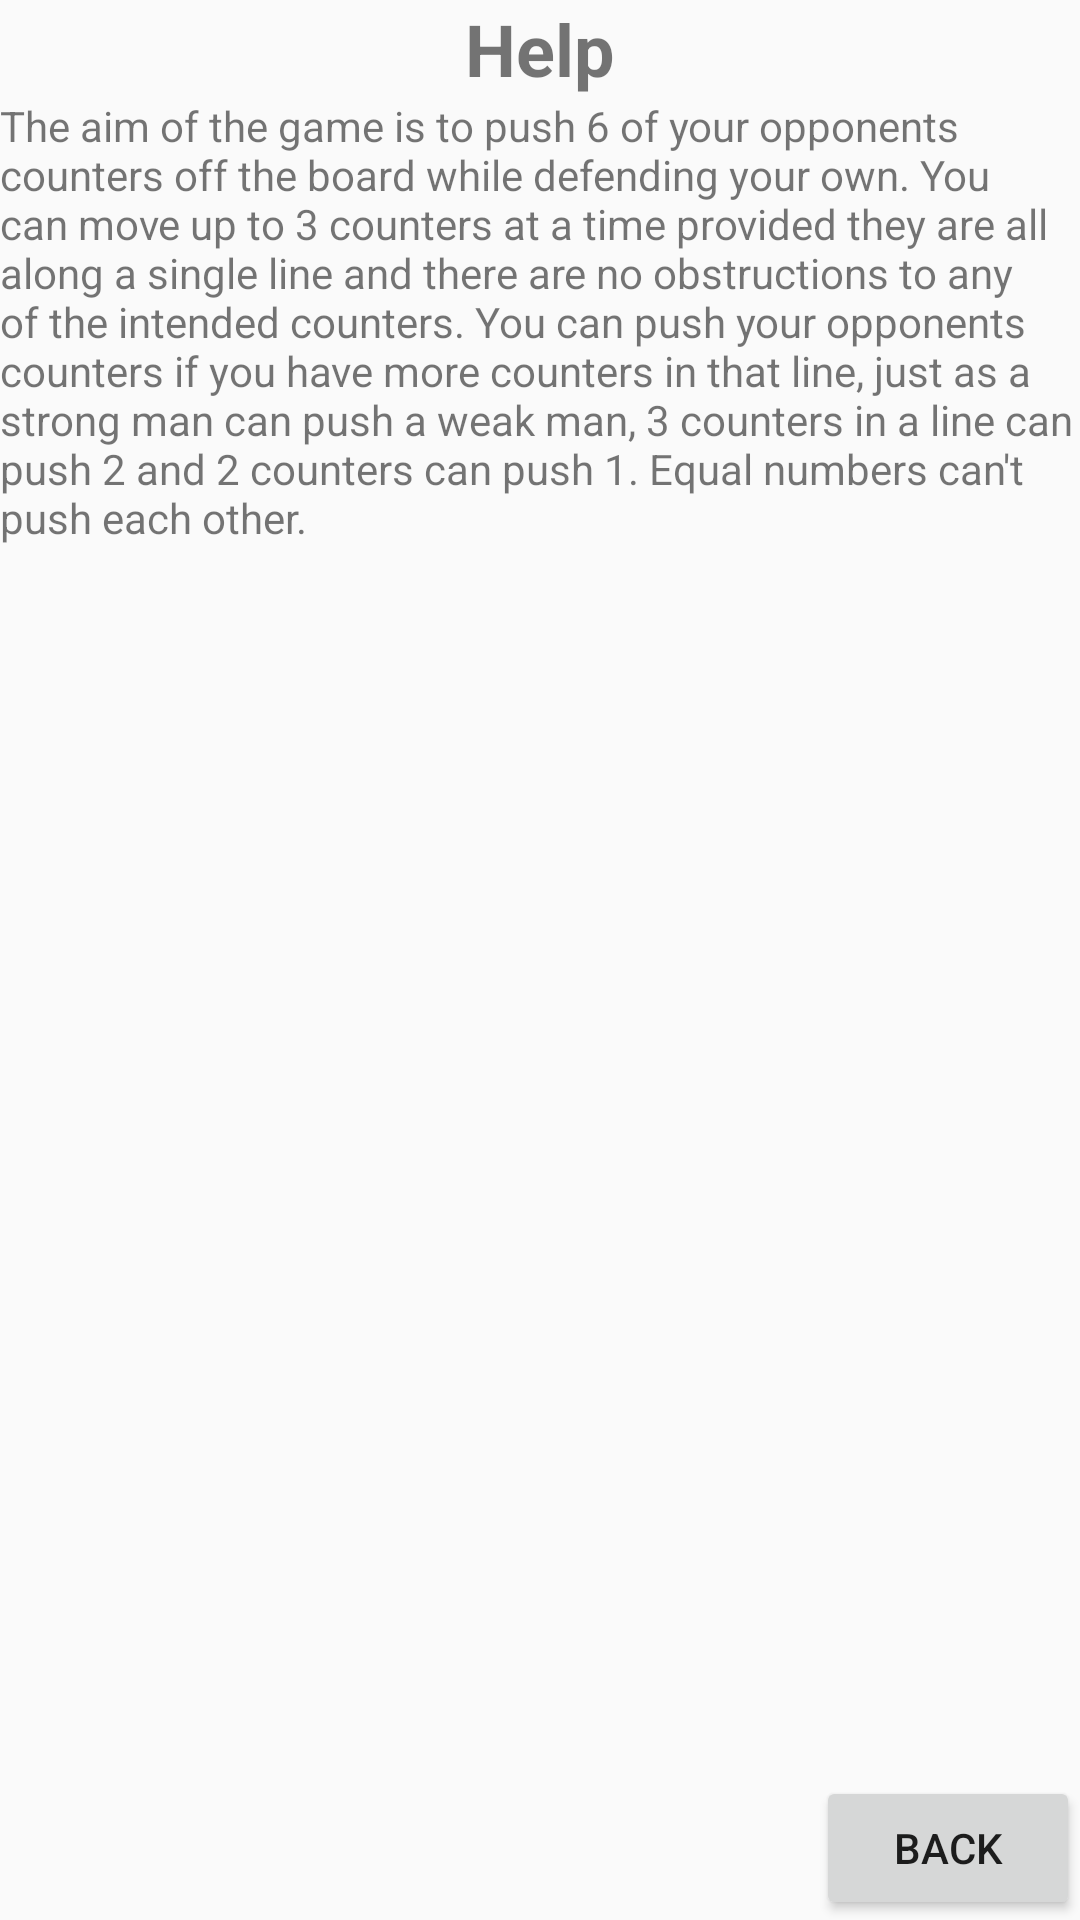

Reconstruct the res/layout file that produces this screen, plus the resources it refers to.
<!-- AndroidManifest.xml: application theme AppTheme -->
<!-- res/layout/activity_help.xml -->
<?xml version="1.0" encoding="utf-8"?>
<RelativeLayout xmlns:android="http://schemas.android.com/apk/res/android"
    xmlns:tools="http://schemas.android.com/tools"
    android:layout_width="match_parent"
    android:layout_height="match_parent"
    tools:context="com.jcroberts.abalone.activities.HelpActivity">

    <TextView
        android:id="@+id/helpTitle"
        android:layout_width="wrap_content"
        android:layout_height="wrap_content"
        android:layout_alignParentTop="true"
        android:layout_centerHorizontal="true"
        android:text="@string/helpString"
        android:textSize="24sp"
        android:textStyle="bold" />

    <TextView
        android:id="@+id/helpText"
        android:layout_width="wrap_content"
        android:layout_height="wrap_content"
        android:text="@string/helpDescriptionString"
        android:layout_below="@+id/helpTitle"
        android:layout_centerHorizontal="true" />

    <Button
        android:id="@+id/backButton"
        android:layout_width="wrap_content"
        android:layout_height="wrap_content"
        android:layout_alignParentBottom="true"
        android:layout_alignParentEnd="true"
        android:layout_alignParentRight="true"
        android:onClick="goToMainMenu"
        android:text="@string/backString" />
</RelativeLayout>
<!-- resources referenced by this layout -->
<resources>
  <string name="backString">Back</string>
  <string name="helpDescriptionString">
          The aim of the game is to push 6 of your opponents counters off the board
          while defending your own. You can move up to 3 counters at a time provided they are all
          along a single line and there are no obstructions to any of the intended counters. You can
          push your opponents counters if you have more counters in that line, just as a strong man
          can push a weak man, 3 counters in a line can push 2 and 2 counters can push 1. Equal
          numbers can't push each other.
      </string>
  <string name="helpString">Help</string>
  <style name="AppTheme" parent="Theme.AppCompat.Light.DarkActionBar">
          
          <item name="colorPrimary">@color/colorPrimary</item>
          <item name="colorPrimaryDark">@color/colorPrimaryDark</item>
          <item name="colorAccent">@color/colorAccent</item>
  
      </style>
  <color name="colorPrimary">#2B2B2B</color>
  <color name="colorPrimaryDark">#C6C6C6</color>
  <color name="colorAccent">#AAAAAA</color>
</resources>
